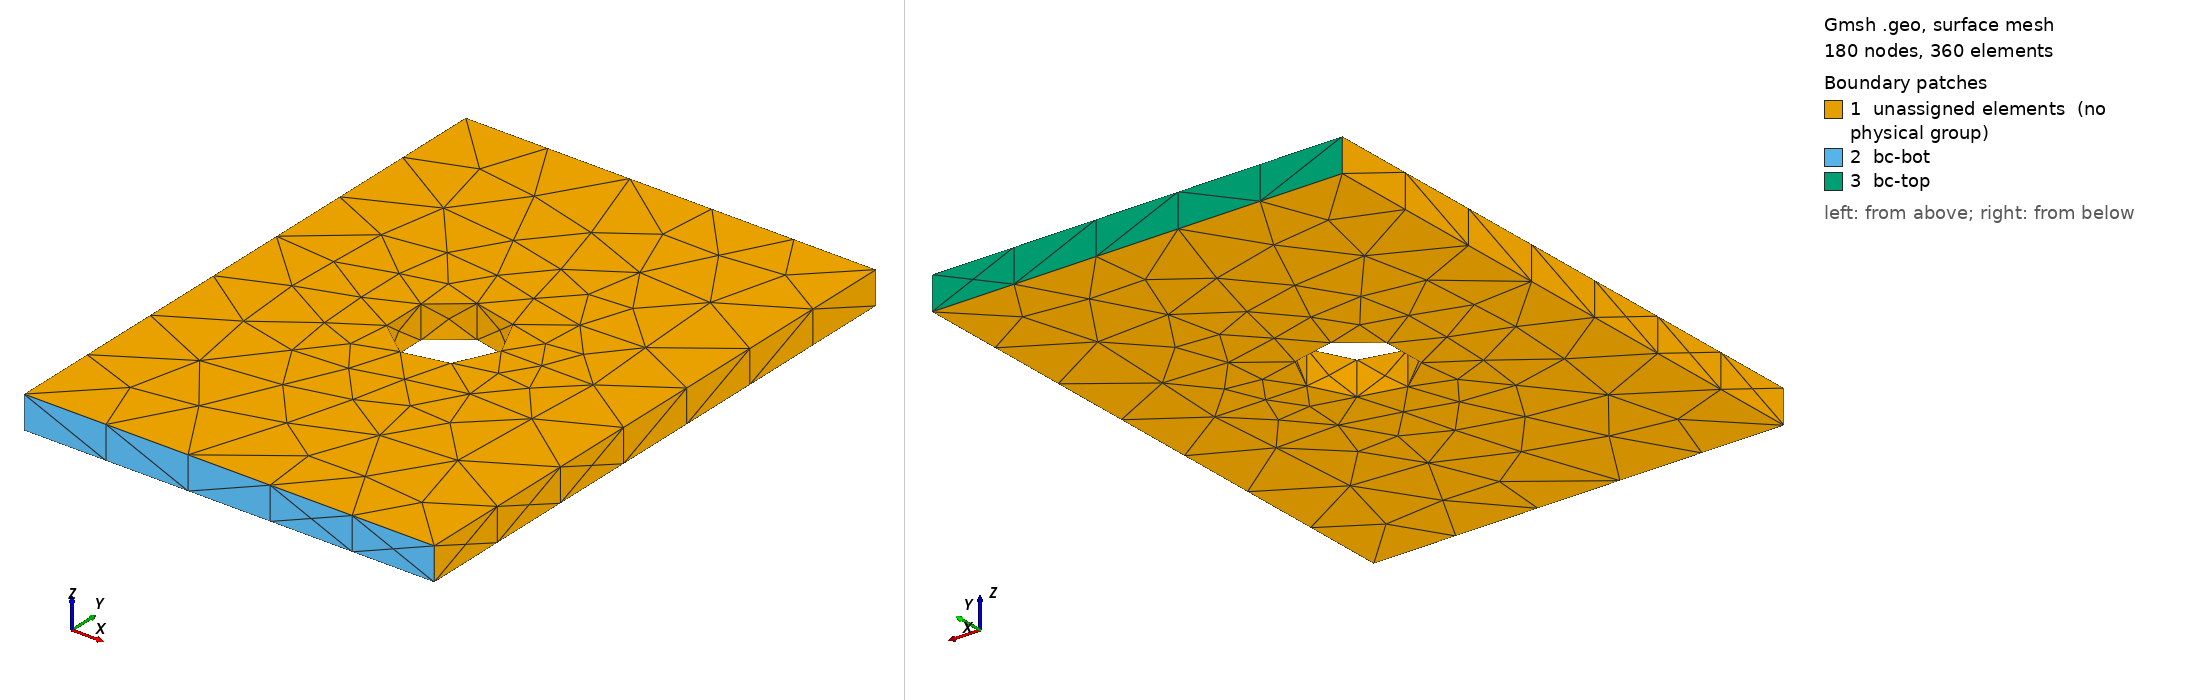

Gmsh geometry script, surface-meshed: 180 nodes, 360 surface elements. Boundary patches (legend numbers): 1 unassigned elements (no physical group), 2 bc-bot, 3 bc-top. Left view from above one corner, right view from below the opposite corner. Legend entries are the model's physical surfaces; 'unassigned elements' are surfaces in no physical group. The drawing asked Gmsh for element sizes between 1% and 20% of the model's largest extent; the script's own settings can give other sizes.

=== platewithhole_tet4.geo (drawn) ===
SetFactory("OpenCASCADE");
General.Terminal = 0;
plate_width = 0.025;
plate_height = 0.035;
plate_thick = 0.002;
hole_rad = plate_width / 8;
hole_loc_x = plate_width / 2;
hole_loc_y = plate_height / 2;

v1 = newv; Box(v1) = {0, 0, 0, plate_width, plate_height, plate_thick};
v2 = newv;
Cylinder(v2) = {
    hole_loc_x, hole_loc_y, -0.001, 0, 0, plate_thick + 0.002, hole_rad, 2 * Pi
};
BooleanDifference{ Volume{v1}; Delete; }{ Volume{v2}; Delete; }

MeshSize{ PointsOf{ Volume{:}; } } = 0.005;
tol = 1e-4;

ps_top() = Surface In BoundingBox{
    -tol, plate_height - tol, -tol,
    plate_width + tol, plate_height + tol, plate_thick + tol};
Physical Surface("bc-top") = {ps_top()};

ps_bot() = Surface In BoundingBox{
    -tol, -tol, -tol,
    plate_width + tol, tol, plate_thick + tol};
Physical Surface("bc-bot") = {ps_bot()};
Physical Volume("vol") = {Volume{:}};

Mesh.ElementOrder = 1;
Mesh.SecondOrderLinear = 0;
Mesh.HighOrderOptimize = 1;
Mesh 3;
